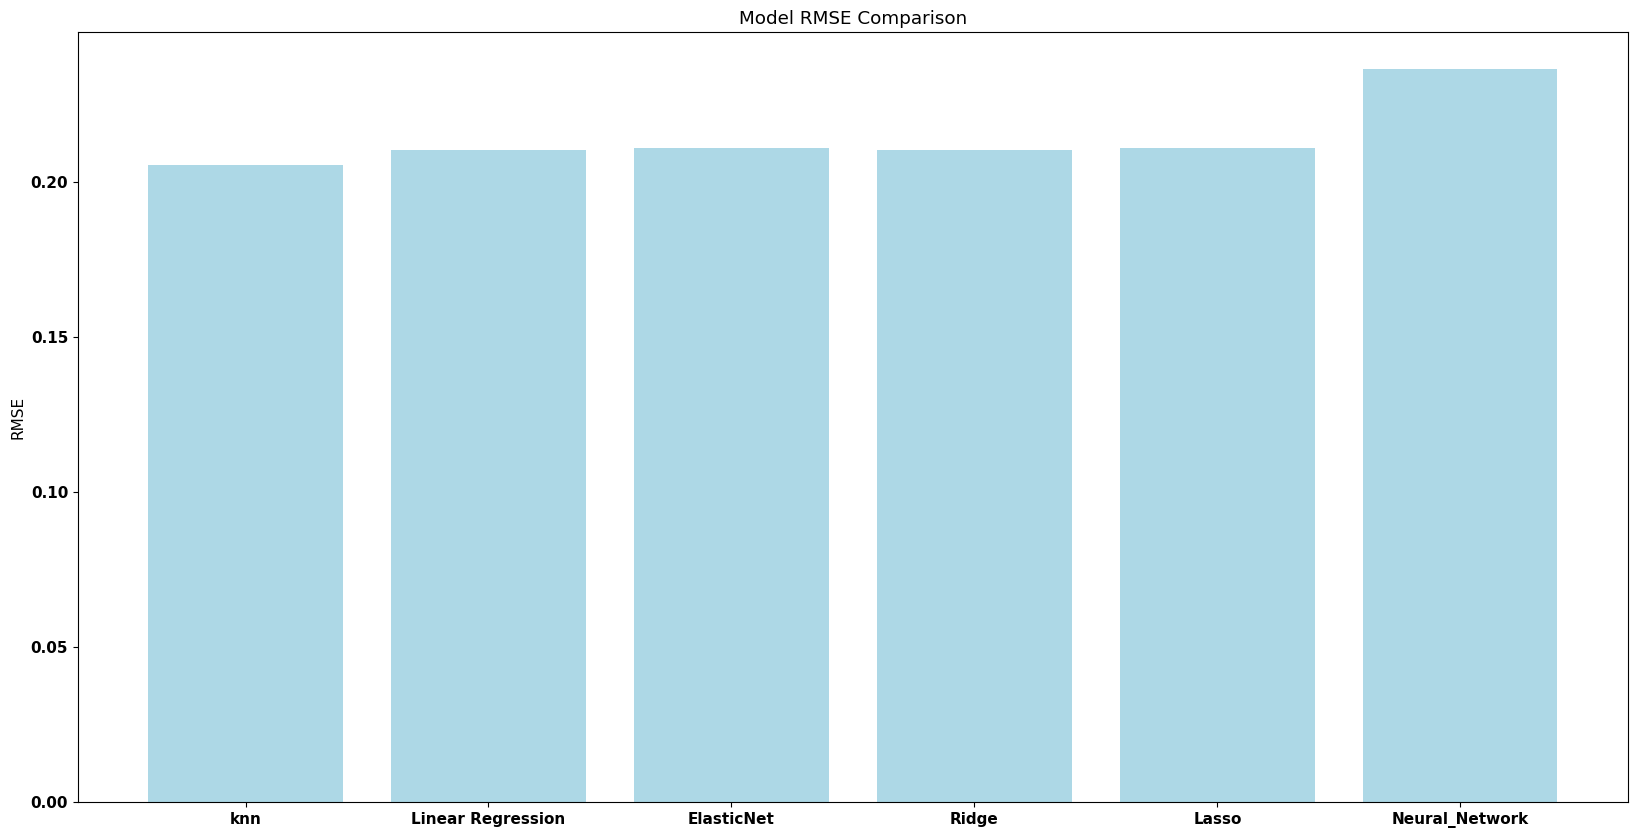

Here is the Python script that generated this plot:
# %%
import numpy as np
import pandas as pd
import matplotlib.pyplot as plt
# %%
data = {'knn': 0.2055835605152935,
        'Linear Regression': 0.21028961946031516,
        'ElasticNet': 0.2109446644463765,
        'Ridge': 0.21028956245332192,
        'Lasso': 0.2109446644463765,
        'Neural_Network': 0.2366,
        }
#%%
x = data.keys()
y = data.values()
plt.figure(figsize=(20,10))
font = {'family' : 'normal',
        'weight' : 'bold',
        'size'   : 11}

plt.rc('font', **font)
plt.bar(x = x,height=y,color=['lightblue']*7 + ['orange']*2)
plt.ylabel('RMSE')
plt.title('Model RMSE Comparison')
